3-way image classification set "router_dataset" from GitHub (dhawsespandan/pbl-paper); label vocabulary: flower, fruit, leaf.

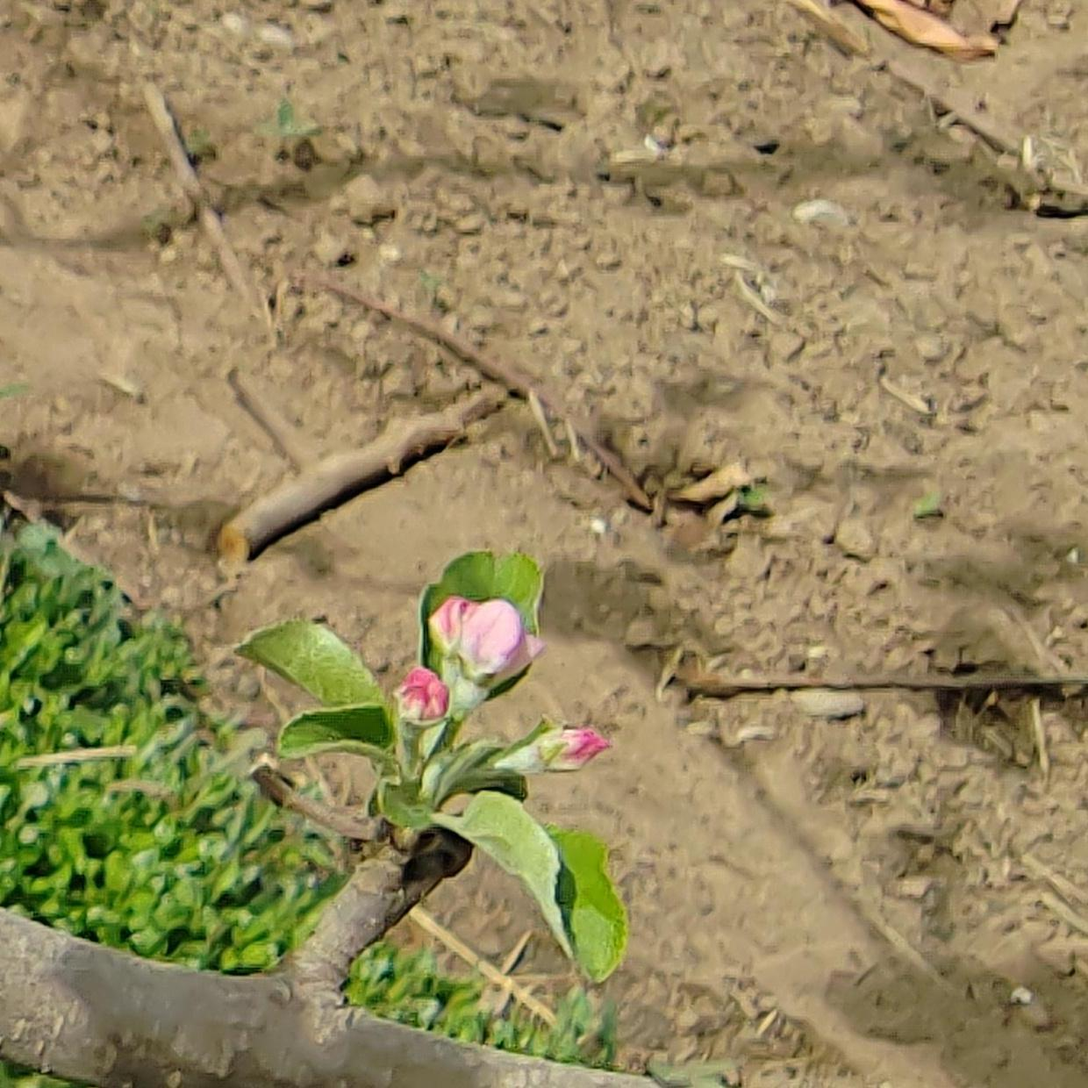
Label: flower

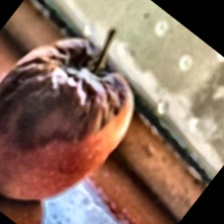
Label: fruit

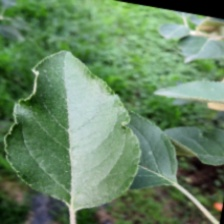
Label: leaf

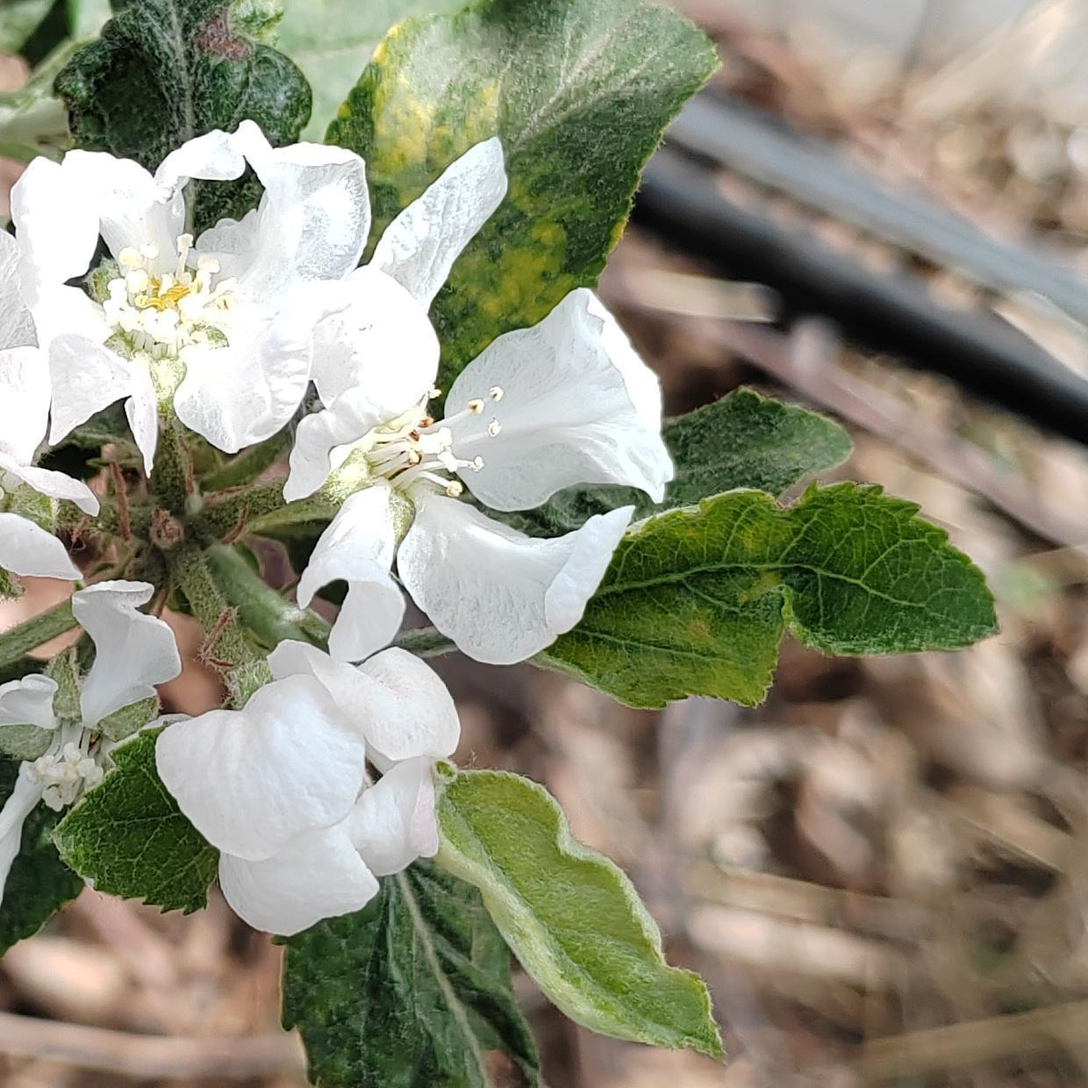
Label: flower

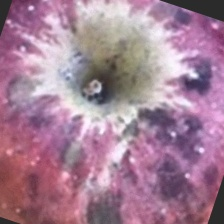
Label: fruit

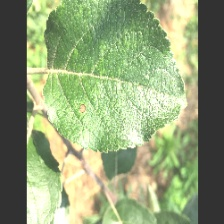
Label: leaf
